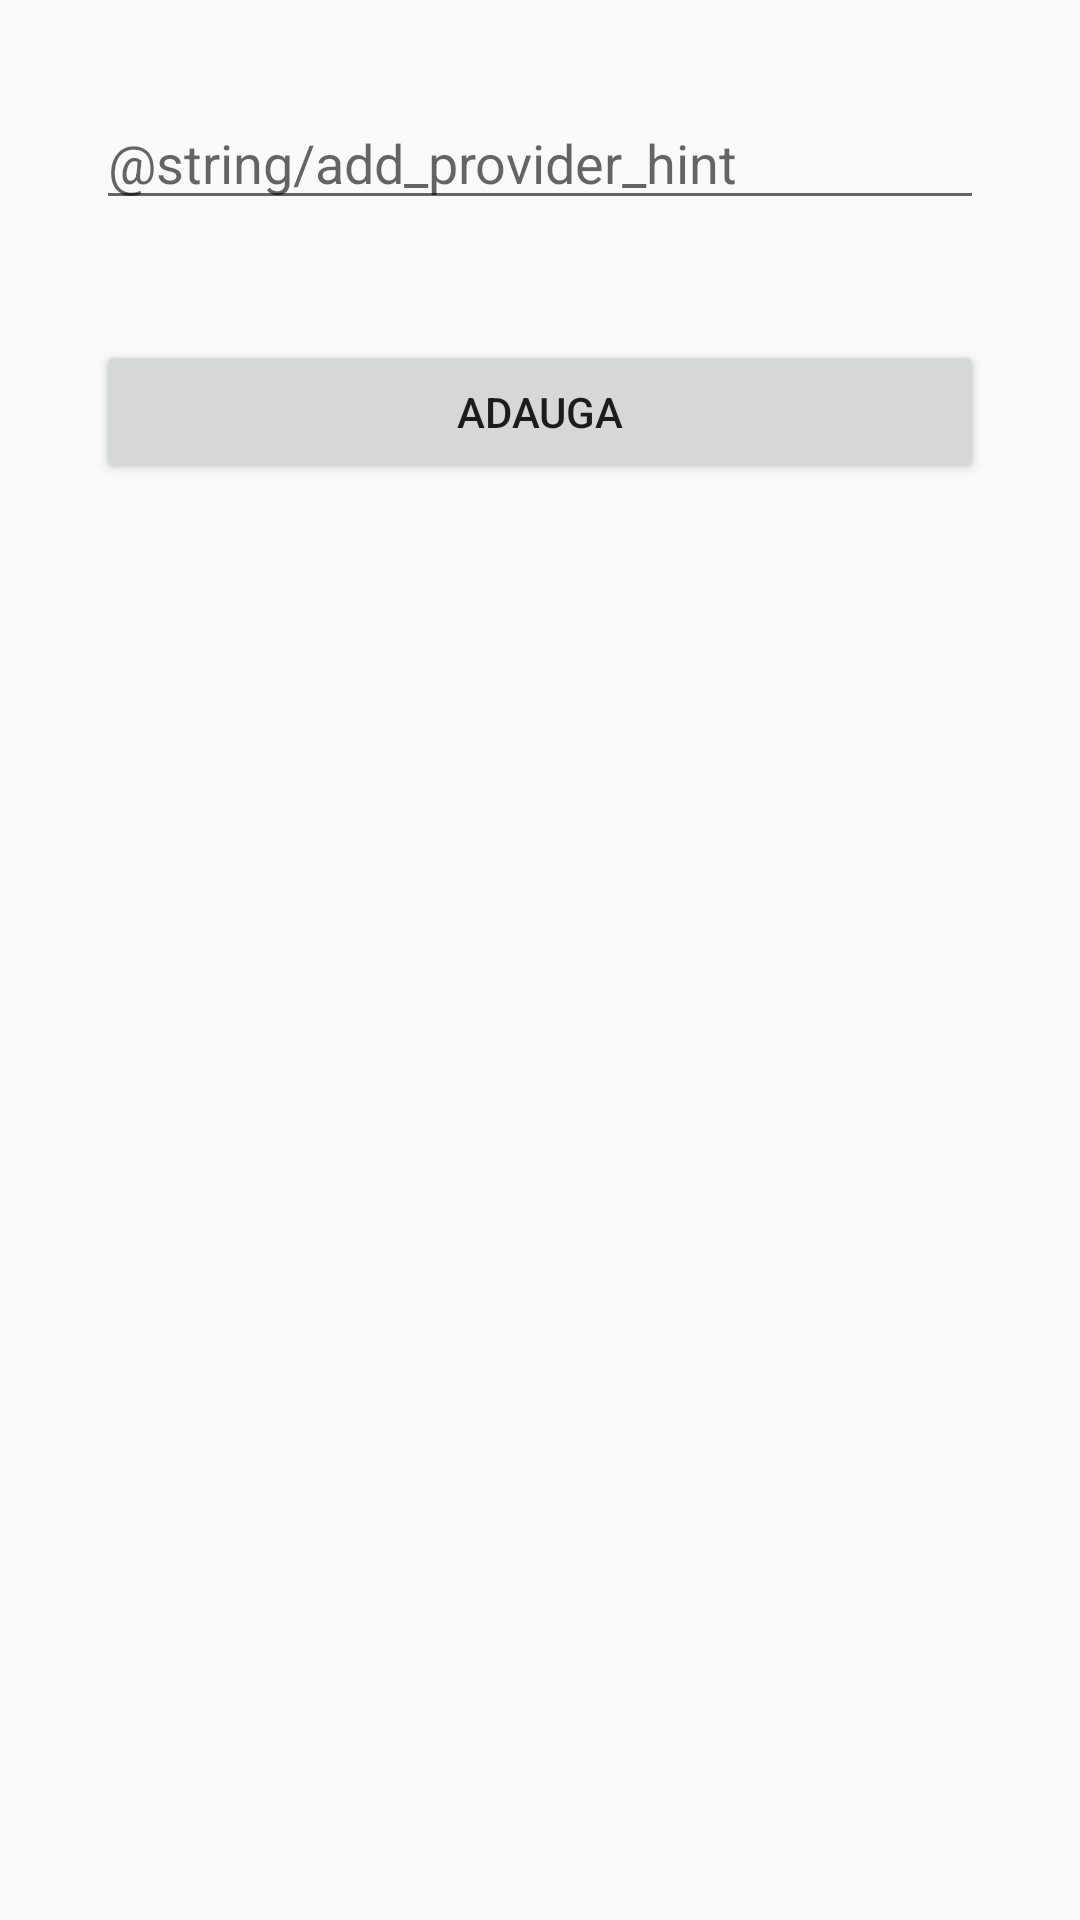

Layout XML and referenced resources for this Android screen:
<!-- AndroidManifest.xml: application theme AppTheme -->
<!-- res/layout/activity_add_provider.xml -->
<?xml version="1.0" encoding="utf-8"?>
<androidx.constraintlayout.widget.ConstraintLayout xmlns:android="http://schemas.android.com/apk/res/android"
    xmlns:app="http://schemas.android.com/apk/res-auto"
    xmlns:tools="http://schemas.android.com/tools"
    android:layout_width="match_parent"
    android:layout_height="match_parent"
    tools:context=".ui.add.AddProviderActivity">


    <EditText
        android:id="@+id/add_provider_store_name"
        android:layout_width="0dp"
        android:layout_height="wrap_content"
        android:layout_marginStart="32dp"
        android:layout_marginTop="32dp"
        android:layout_marginEnd="32dp"
        android:autofillHints="@string/add_provider_hint"
        android:hint="@string/add_provider_hint"
        android:inputType="text"
        android:selectAllOnFocus="true"
        app:layout_constraintEnd_toEndOf="parent"
        app:layout_constraintHorizontal_bias="0.25"
        app:layout_constraintStart_toStartOf="parent"
        app:layout_constraintTop_toTopOf="parent" />

    <Button
        android:id="@+id/add_provider_button"
        android:layout_width="0dp"
        android:layout_height="wrap_content"
        android:layout_marginStart="32dp"
        android:layout_marginTop="40dp"
        android:layout_marginEnd="32dp"
        android:text="@string/add"
        app:layout_constraintEnd_toEndOf="parent"
        app:layout_constraintHorizontal_bias="0.92"
        app:layout_constraintStart_toStartOf="parent"
        app:layout_constraintTop_toBottomOf="@+id/add_provider_store_name" />
</androidx.constraintlayout.widget.ConstraintLayout>
<!-- resources referenced by this layout -->
<resources>
  <string name="add">Adauga</string>
  <style name="AppTheme" parent="Theme.AppCompat.Light.NoActionBar">
          <item name="colorPrimary">@color/colorPrimary</item>
          <item name="colorPrimaryDark">@color/colorPrimary</item>
          <item name="colorAccent">@color/colorAccent</item>
      </style>
  <color name="colorPrimary">#121212</color>
  <color name="colorAccent">#D81B60</color>
</resources>
